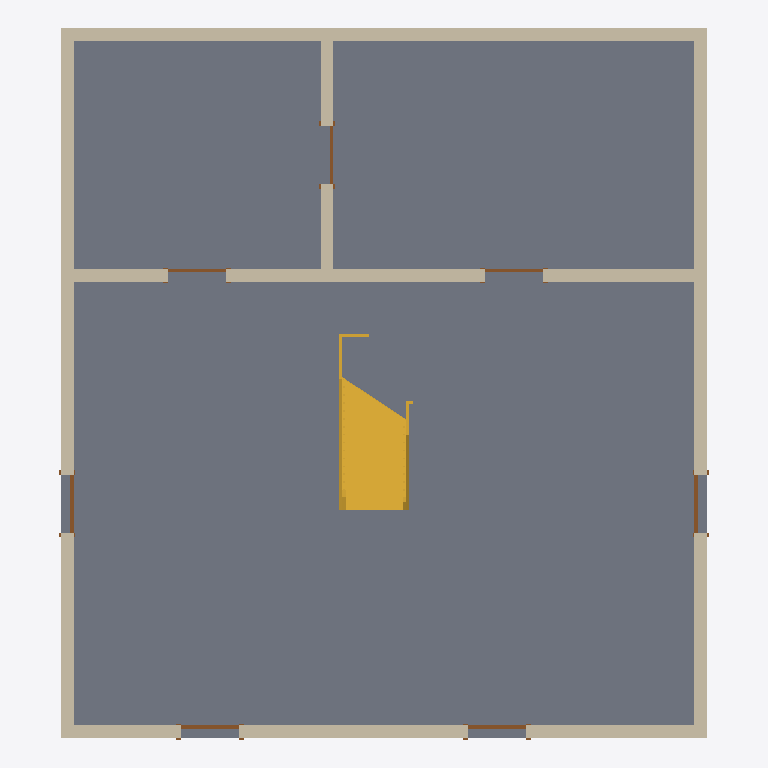
Plan cut of the same IFC building model at storey 'Level 1' (level 0.00 m, cut at 1.40 m), seen from above with north up, elements coloured by IFC class: 7 doors (brown), 6 walls (beige), 1 slab (grey), 1 stair (yellow). Cut surfaces are drawn darker.
Extent 10.2 m × 11.2 m × 8.2 m (x, y, z). Storeys (3): Level 1 at 0.00 m; Level 2 at 4.00 m; Level 3 at 8.00 m. Elements (17): 7 IfcDoor, 6 IfcWall, 2 IfcCovering, 1 IfcSlab, 1 IfcStair.

HEADER;
FILE_DESCRIPTION(('ViewDefinition [CoordinationView]','RevitIdentifiers [VersionGUID: 55830f46-[number]-abd3-fa025d84edca, NumberOfSaves: 15]','CoordinateReference [CoordinateBase: Shared Coordinates]'),'2;1');
FILE_NAME('0001','2023-09-04T14:46:11+10:00',(''),(''),'ODA SDAI 23.12','Autodesk Revit 24.0.5.432 (ENU) - IFC 24.0.5.432','');
FILE_SCHEMA(('IFC4X3'));
ENDSEC;
DATA;
#90=IFCPROJECT('1iJx$_XQH3KOzavASoWLK_',#18,'0001',$,$,'Project Name','Project Status',(#85),#82);
#109=IFCSITE('1iJx$_XQH3KOzavASoWLKy',#18,'Default',$,$,#108,$,$,.ELEMENT.,$,$,$,$,$);
#95=IFCBUILDING('1iJx$_XQH3KOzavASoWLK$',#18,'',$,$,#93,$,'',.ELEMENT.,$,$,$);
#98=IFCBUILDINGSTOREY('3Zu5Bv0LOHrPC10026FoQQ',#18,'Level 1',$,'Level:8mm Head',#97,$,'Level 1',.ELEMENT.,0.0);
#102=IFCBUILDINGSTOREY('15Z0v90RiHrPC20026FoKR',#18,'Level 2',$,'Level:8mm Head',#101,$,'Level 2',.ELEMENT.,4000.0000000000005);
#106=IFCBUILDINGSTOREY('3R28JoNbH29uuGcap0H2nC',#18,'Level 3',$,'Level:8mm Head',#105,$,'Level 3',.ELEMENT.,8000.000000000259);
#526=IFCSLAB('3R28JoNbH29uuGcap0H2jI',#18,'Floor:Generic 150mm:355377',$,'Floor:Generic 150mm',#513,#525,'355377',.FLOOR.);
#182=IFCWALL('3EqjjtHvvEdhS5w0TooQhS',#18,'Basic Wall:Generic - 200mm:352909',$,'Basic Wall:Generic - 200mm',#170,#181,'352909',.NOTDEFINED.);
#219=IFCWALL('3EqjjtHvvEdhS5w0TooQgn',#18,'Basic Wall:Generic - 200mm:352992',$,'Basic Wall:Generic - 200mm',#207,#218,'352992',.NOTDEFINED.);
#256=IFCWALL('3EqjjtHvvEdhS5w0TooQj7',#18,'Basic Wall:Generic - 200mm:353046',$,'Basic Wall:Generic - 200mm',#244,#255,'353046',.NOTDEFINED.);
#643=IFCSTAIR('3Y5PI2aKvAsQRgKo3y5ILD',#18,'Assembled Stair:Stair:356212',$,'Assembled Stair:190mm max riser 250mm going',#642,$,'356212',.NOTDEFINED.);
#133=IFCWALL('3EqjjtHvvEdhS5w0TooQfF',#18,'Basic Wall:Generic - 200mm:352798',$,'Basic Wall:Generic - 200mm',#118,#132,'352798',.NOTDEFINED.);
#306=IFCWALL('2cPdwQql19Ge_iyP_JJuT7',#18,'Basic Wall:Generic - 200mm:353459',$,'Basic Wall:Generic - 200mm',#281,#305,'353459',.NOTDEFINED.);
#340=IFCWALL('35h4lLykjD1Rfx27tdfVnj',#18,'Basic Wall:Generic - 200mm:353542',$,'Basic Wall:Generic - 200mm',#317,#339,'353542',.NOTDEFINED.);
#462=IFCDOOR('1dfveQ5OjCP9TPxZwtFeWv',#18,'M_Single-Flush:0915 x 2134mm:353841',$,'M_Single-Flush:0915 x 2134mm',#4435,#458,'353841',2133.9999999999995,914.9999999999999,.DOOR.,.SINGLE_SWING_RIGHT.,$);
#476=IFCDOOR('1dfveQ5OjCP9TPxZwtFeZr',#18,'M_Single-Flush:0915 x 2134mm:354045',$,'M_Single-Flush:0915 x 2134mm',#4450,#472,'354045',2133.9999999999995,914.9999999999999,.DOOR.,.SINGLE_SWING_RIGHT.,$);
#490=IFCDOOR('1dfveQ5OjCP9TPxZwtFeaj',#18,'M_Single-Flush:0915 x 2134mm:354085',$,'M_Single-Flush:0915 x 2134mm',#4465,#486,'354085',2133.9999999999995,915.0000000000005,.DOOR.,.SINGLE_SWING_RIGHT.,$);
#504=IFCDOOR('1dfveQ5OjCP9TPxZwtFeb1',#18,'M_Single-Flush:0915 x 2134mm:354121',$,'M_Single-Flush:0915 x 2134mm',#4480,#500,'354121',2133.9999999999995,915.0000000000005,.DOOR.,.SINGLE_SWING_RIGHT.,$);
#434=IFCDOOR('1dfveQ5OjCP9TPxZwtFelJ',#18,'M_Single-Flush:0915 x 2134mm:353755',$,'M_Single-Flush:0915 x 2134mm',#4525,#430,'353755',2133.9999999999995,914.9999999999999,.DOOR.,.SINGLE_SWING_RIGHT.,$);
#417=IFCDOOR('1dfveQ5OjCP9TPxZwtFek6',#18,'M_Single-Flush:0915 x 2134mm:353678',$,'M_Single-Flush:0915 x 2134mm',#4495,#413,'353678',2133.9999999999995,914.9999999999999,.DOOR.,.SINGLE_SWING_RIGHT.,$);
#448=IFCDOOR('1dfveQ5OjCP9TPxZwtFeWP',#18,'M_Single-Flush:0915 x 2134mm:353809',$,'M_Single-Flush:0915 x 2134mm',#4510,#444,'353809',2133.9999999999995,914.9999999999999,.DOOR.,.SINGLE_SWING_RIGHT.,$);
ENDSEC;